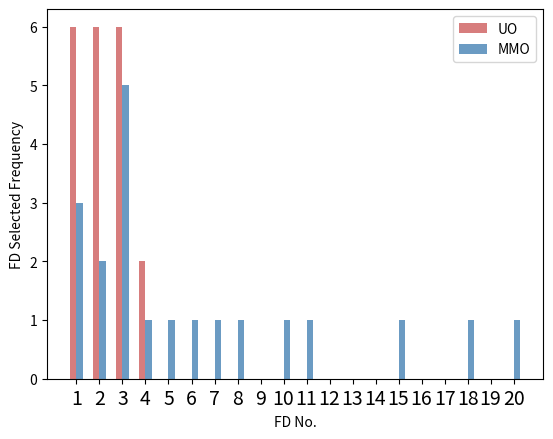

This figure's Python source:
# -*- coding:utf-8 -*-
import matplotlib.pyplot as plt
import numpy as np

# 构建数据
x_data = [i for i in range(0, 20)]
y_data = [6, 6, 6, 2, 0, 0, 0, 0, 0, 0,
          0, 0, 0, 0, 0, 0, 0, 0, 0, 0]
y_data2 = [3, 2, 5, 1, 1, 1, 1, 1, 0, 1,
           1, 0, 0, 0, 1, 0, 0, 1, 0, 1]
# 绘图
bar_width = 0.3

plt.bar(x=np.arange(len(x_data)) - bar_width / 2, height=y_data, label='UO',
        color='indianred', alpha=0.8, width=bar_width)

plt.bar(x=np.arange(len(x_data)) + bar_width / 2, height=y_data2,
        label='MMO', color='steelblue', alpha=0.8, width=bar_width)
labelx = range(1, 21)
plt.xticks(x_data, labelx, fontsize=14)

# 设置标题

# 为两条坐标轴设置名称
plt.xlabel("FD No.")
plt.ylabel("FD Selected Frequency")
# 显示图例
plt.legend()
plt.show()